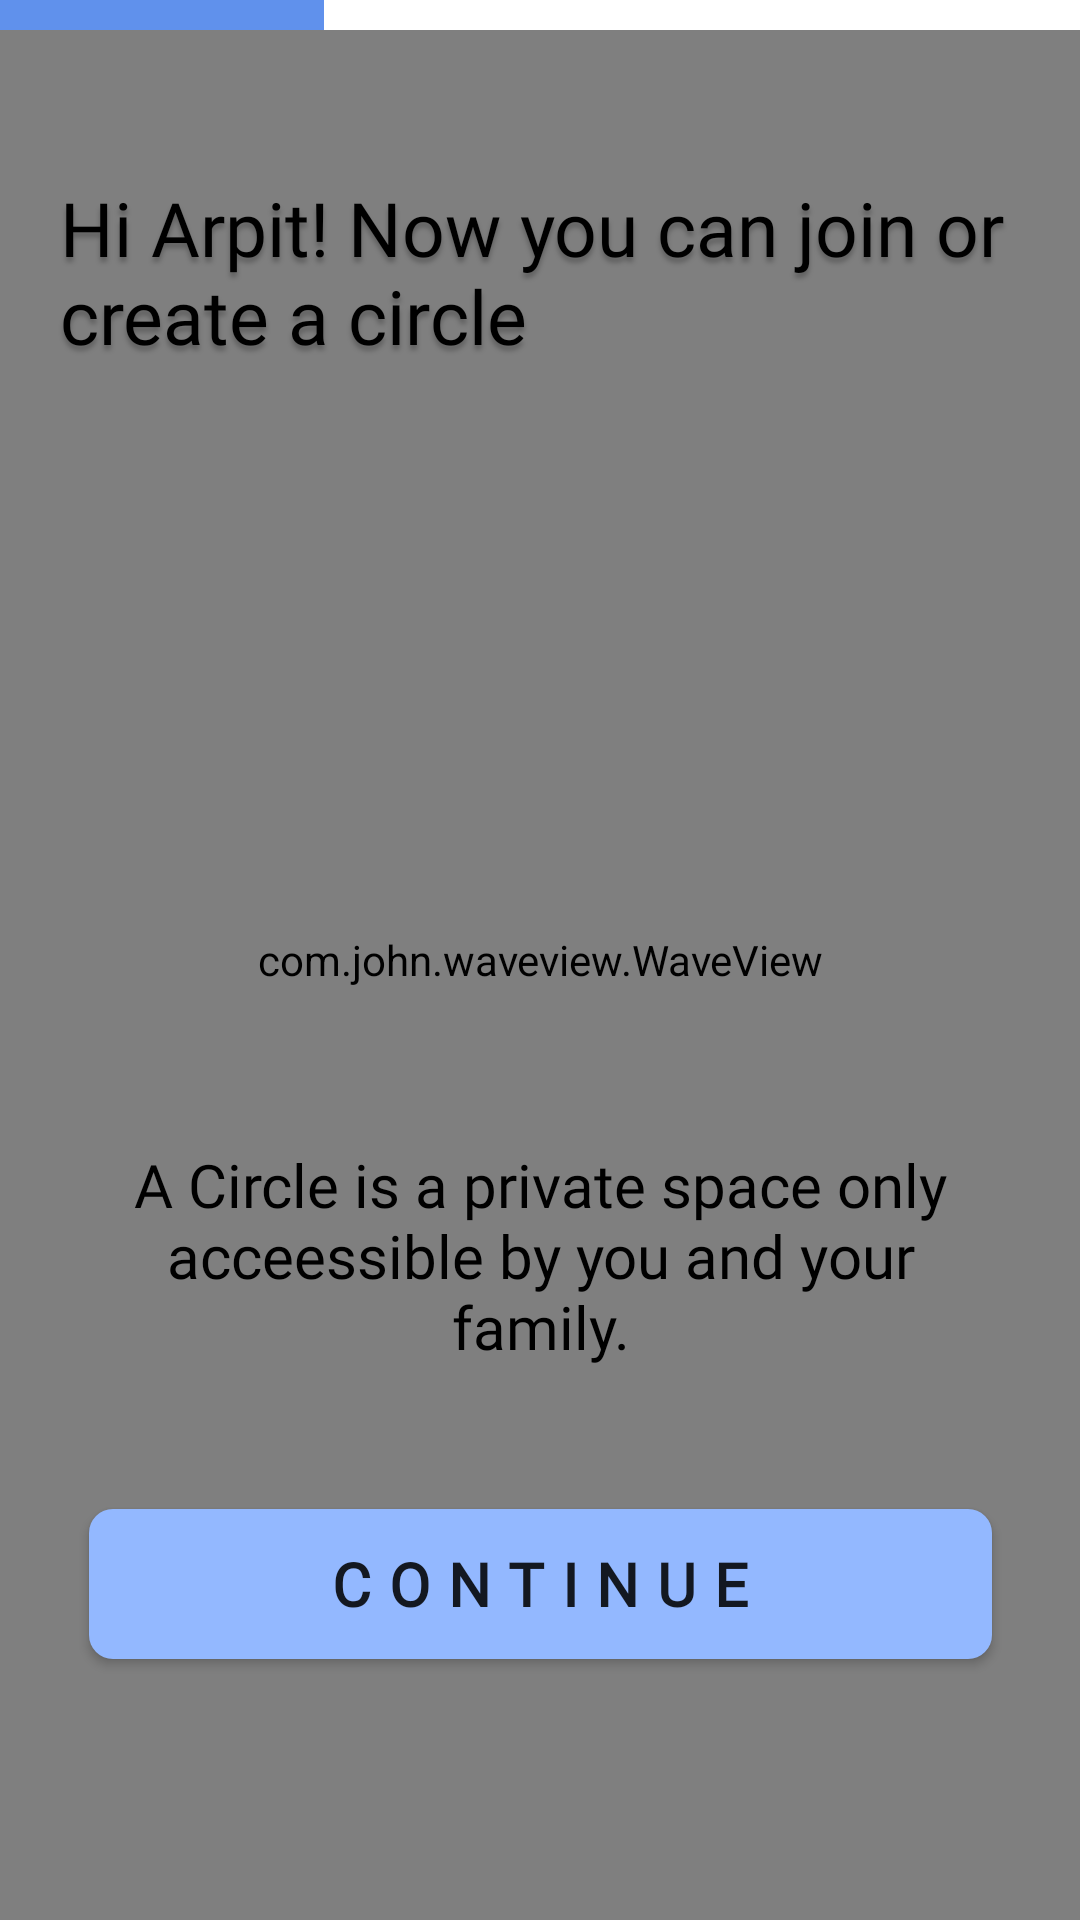

The Android layout XML behind this screen, and the referenced resources:
<!-- AndroidManifest.xml: application theme AppTheme -->
<!-- res/layout/create_password_page.xml -->
<?xml version="1.0" encoding="utf-8"?>
<androidx.constraintlayout.widget.ConstraintLayout xmlns:android="http://schemas.android.com/apk/res/android"
    xmlns:app="http://schemas.android.com/apk/res-auto"
    xmlns:tools="http://schemas.android.com/tools"
    android:layout_width="match_parent"
    android:layout_height="match_parent"
    android:background="#FBFEFF"
    >


    <com.john.waveview.WaveView
        android:id="@+id/wave_viewCPASS"
        android:layout_width="match_parent"
        android:layout_height="match_parent"
        app:above_wave_color="#739DFF"
        app:blow_wave_color="#185DFF"
        app:layout_constraintBottom_toBottomOf="parent"
        app:layout_constraintEnd_toEndOf="parent"
        app:layout_constraintHorizontal_bias="0.0"
        app:layout_constraintStart_toStartOf="parent"
        app:layout_constraintTop_toTopOf="parent"
        app:layout_constraintVertical_bias="0.0"
        app:wave_hz="fast"
        app:wave_length="middle"/>


    <ProgressBar
        android:id="@+id/profile_progressCACT"
        style="@style/MyProgressBarTwo"
        android:layout_width="match_parent"
        android:layout_height="10dp"
        android:progress="30"
        android:secondaryProgress="100"
        android:theme="@style/MyProgressBarTwo2"
        app:layout_constraintEnd_toEndOf="parent"
        app:layout_constraintStart_toStartOf="parent"
        app:layout_constraintTop_toTopOf="parent">

    </ProgressBar>


    <TextView
        android:id="@+id/password_text"
        android:layout_width="match_parent"
        android:layout_height="wrap_content"
        android:layout_marginTop="39dp"
        android:layout_marginBottom="519.18dp"
        android:padding="20dp"
        android:fontFamily="@font/autourone"
        android:gravity="top"
        android:textSize="25sp"
        android:text="Hi Arpit! Now you can join or create a circle"
        android:textAppearance="@style/lets_get_st"
        app:layout_constraintBottom_toBottomOf="parent"
        app:layout_constraintEnd_toEndOf="parent"
        app:layout_constraintHorizontal_bias="0.201"
        app:layout_constraintStart_toStartOf="parent"
        app:layout_constraintTop_toTopOf="parent"
        app:layout_constraintVertical_bias="0.0" />


    <TextView
        android:id="@+id/entr_password_text"
        android:layout_width="wrap_content"
        android:layout_height="wrap_content"
        android:layout_alignParentLeft="true"
        android:layout_alignParentTop="true"
        android:fontFamily="@font/psregular"
        android:gravity="center_horizontal|top"
        android:text="A Circle is a private space only acceessible by you and your family."
        android:textColor="#000"
        android:textSize="20dp"
        android:padding="25dp"
        app:layout_constraintBottom_toTopOf="@id/proceed_cact"
        app:layout_constraintEnd_toEndOf="parent"
        app:layout_constraintHorizontal_bias="0.0"
        app:layout_constraintStart_toStartOf="parent"
        app:layout_constraintTop_toTopOf="parent"
        app:layout_constraintVertical_bias="0.941" />

    <Button
        android:id="@+id/proceed_cact"
        android:layout_width="301dp"
        android:layout_height="50dp"
        android:layout_alignParentLeft="true"
        android:layout_alignParentTop="true"
        android:layout_marginTop="527dp"
        android:layout_marginBottom="87dp"
        android:background="@drawable/buttonbackground"
        android:elevation="10dp"
        android:fontFamily="@font/roboto"
        android:letterSpacing="0.30"
        android:text="Continue"
        android:textSize="20sp"
        android:textStyle="bold"
        app:layout_constraintBottom_toBottomOf="parent"
        app:layout_constraintEnd_toEndOf="parent"
        app:layout_constraintStart_toStartOf="parent"
        app:layout_constraintTop_toTopOf="parent"
        app:layout_constraintVertical_bias="1.0"
        tools:targetApi="lollipop">


    </Button>





</androidx.constraintlayout.widget.ConstraintLayout>
<!-- resources referenced by this layout -->
<resources>
  <!-- drawable buttonbackground (drawable) -->
  <?xml version = "1.0" encoding = "utf-8"?>
  <selector xmlns:android = "http://schemas.android.com/apk/res/android">
      <item android:state_pressed = "false">
          <shape android:shape = "rectangle">
              <gradient
  
                  android:startColor="#93B8FF"
  
                  android:endColor="#93B8FF"/>
              <corners android:radius="8dp"/>
          </shape>
      </item>
      <item android:state_pressed = "true">
          <shape android:shape = "rectangle">
              <gradient
                  android:startColor="#BCD3FF"
  
                  android:endColor="#4B86F3"/>
  
              <corners android:radius="8dp"/>
          </shape>
      </item>
  
  </selector>
  <style name="MyProgressBarTwo" parent="@style/Widget.AppCompat.ProgressBar.Horizontal">
          <item name="colorButtonNormal">#FFFFFF</item>
          <item name="colorControlActivated">#578BEB</item>
          <item name="colorControlHighlight">#FFFFFF</item>
          <item name="android:progressDrawable">@drawable/progressbarbg</item>
          <item name="android:minWidth">200dp</item>
      </style>
  <style name="MyProgressBarTwo2" parent="@style/Widget.AppCompat.ProgressBar.Horizontal">
          <item name="colorButtonNormal">#FFFFFF</item>
          <item name="colorControlActivated">#6091EC</item>
          <item name="colorControlHighlight">#FFFFFF</item>
          <item name="android:progressDrawable">@drawable/progressbarbg2</item>
          <item name="android:minWidth">200dp</item>
      </style>
  <style name="lets_get_st">
  
          <item name="android:textSize">
              40sp
          </item>
  
          <item name="android:shadowColor">
              #40000000
          </item>
  
          <item name="android:shadowDx">
              0
          </item>
  
          <item name="android:shadowDy">
              5
          </item>
  
          <item name="android:shadowRadius">
              4
          </item>
  
      </style>
  <style name="AppTheme" parent="Theme.AppCompat.Light.NoActionBar">
          
          <item name="colorPrimary">@color/colorPrimary</item>
          <item name="colorPrimaryDark">@color/colorPrimaryDark</item>
          <item name="colorAccent">@color/colorPrimaryDark</item>
  
  
      </style>
  <!-- drawable progressbarbg (drawable-v24) -->
  <?xml version="1.0" encoding="utf-8"?>
  <layer-list xmlns:android="http://schemas.android.com/apk/res/android">
      <item android:id="@android:id/background"
          android:gravity="center_vertical|fill_horizontal">
          <shape android:shape="rectangle"
              android:tint="?attr/colorControlNormal">
              <size android:height="20dp" />
              <solid android:color="#FFFFFF" />
          </shape>
      </item>
      <item android:id="@android:id/secondaryProgress"
          android:gravity="center_vertical|fill_horizontal">
          <scale android:scaleWidth="100%">
              <shape android:shape="rectangle"
                  android:tint="?attr/colorControlHighlight">
  
                  <size android:height="20dp" />
                  <solid android:color="#FFFFFF" />
              </shape>
          </scale>
      </item>
      <item android:id="@android:id/progress"
          android:gravity="center_vertical|fill_horizontal">
          <scale android:scaleWidth="100%">
              <shape android:shape="rectangle"
                  android:tint="?attr/colorControlActivated">
  
                  <size android:height="20dp" />
                  <solid android:color="#b9f6ca" />
              </shape>
          </scale>
      </item>
  </layer-list>
  <color name="colorPrimary">#6D9AED</color>
  <color name="colorPrimaryDark">#6D9AED</color>
</resources>
